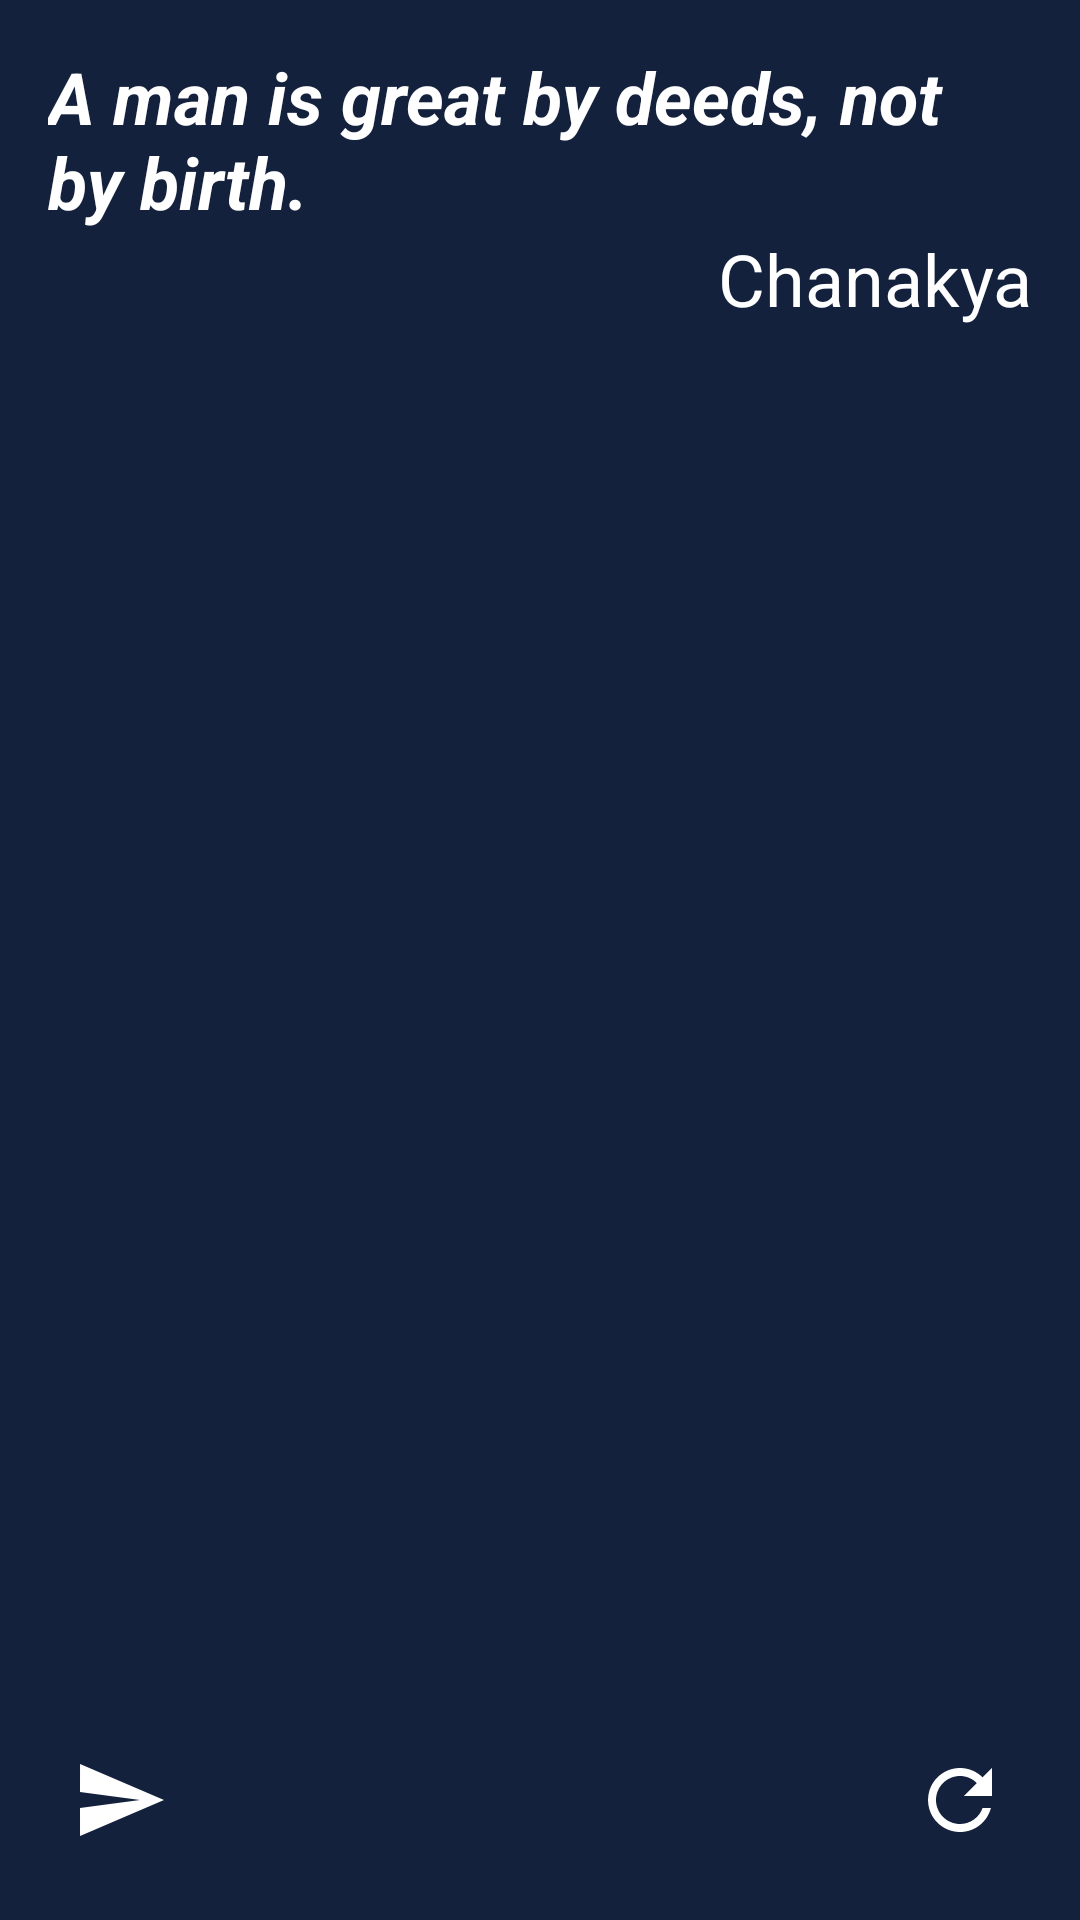

Android layout source for this screen:
<!-- AndroidManifest.xml: application theme Theme.QuotesApp -->
<!-- res/layout/quote_widget.xml -->
<RelativeLayout xmlns:android="http://schemas.android.com/apk/res/android"
    style="@style/Widget.QuotesApp.AppWidget.Container"
    android:layout_width="match_parent"
    android:layout_height="match_parent"
    android:background="@color/card_background"
    android:theme="@style/Theme.QuotesApp.AppWidgetContainer">

    <TextView
        android:id="@+id/quote_content"
        android:layout_width="match_parent"
        android:layout_height="wrap_content"
        android:background="@color/transparent"
        android:text="@string/quote_content"
        android:textColor="@color/text_primary"
        android:textSize="24sp"
        android:textStyle="bold|italic" />

    <TextView
        android:id="@+id/quote_author"
        android:layout_width="match_parent"
        android:layout_height="wrap_content"
        android:layout_below="@id/quote_content"
        android:background="@color/transparent"
        android:gravity="end"
        android:text="@string/quote_author"
        android:textColor="@color/text_primary"
        android:textSize="24sp" />

    <ImageButton
        android:id="@+id/refresh_button"
        android:layout_width="48dp"
        android:layout_height="48dp"
        android:layout_alignParentEnd="true"
        android:layout_alignParentBottom="true"
        android:background="@color/transparent"
        android:contentDescription="@string/new_quote"
        android:src="@drawable/baseline_refresh" />

    <ImageButton
        android:id="@+id/share_button"
        android:layout_width="48dp"
        android:layout_height="48dp"
        android:layout_alignParentStart="true"
        android:layout_alignParentBottom="true"
        android:background="@color/transparent"
        android:contentDescription="@string/share"
        android:src="@drawable/share" />

</RelativeLayout>
<!-- resources referenced by this layout -->
<resources>
  <color name="card_background">#FF14213D</color>
  <color name="text_primary">#FFFFFFFF</color>
  <color name="transparent">#00FFFFFF</color>
  <!-- drawable baseline_refresh (drawable) -->
  <vector xmlns:android="http://schemas.android.com/apk/res/android"
      android:width="32dp"
      android:height="32dp"
      android:tint="@color/text_primary"
      android:viewportWidth="24"
      android:viewportHeight="24">
      <path
          android:fillColor="@color/outline"
          android:pathData="M17.65,6.35C16.2,4.9 14.21,4 12,4c-4.42,0 -7.99,3.58 -7.99,8s3.57,8 7.99,8c3.73,0 6.84,-2.55 7.73,-6h-2.08c-0.82,2.33 -3.04,4 -5.65,4 -3.31,0 -6,-2.69 -6,-6s2.69,-6 6,-6c1.66,0 3.14,0.69 4.22,1.78L13,11h7V4l-2.35,2.35z" />
  </vector>
  <!-- drawable share (drawable) -->
  <vector xmlns:android="http://schemas.android.com/apk/res/android"
      android:width="32dp"
      android:height="32dp"
      android:autoMirrored="true"
      android:tint="#FFFFFFFF"
      android:viewportWidth="24"
      android:viewportHeight="24">
      <path
          android:fillColor="@android:color/white"
          android:pathData="M2.01,21L23,12 2.01,3 2,10l15,2 -15,2z" />
  </vector>
  <string name="new_quote">New Quote</string>
  <string name="quote_author">Chanakya</string>
  <string name="quote_content">A man is great by deeds, not by birth.</string>
  <string name="share">Share</string>
  <style name="Theme.QuotesApp.AppWidgetContainer" parent="Theme.QuotesApp.AppWidgetContainerParent">
          
          <item name="appWidgetPadding">16dp</item>
      </style>
  <style name="Widget.QuotesApp.AppWidget.Container" parent="android:Widget">
          <item name="android:id">@android:id/background</item>
          <item name="android:background">?android:attr/colorBackground</item>
      </style>
  <style name="Theme.QuotesApp" parent="Theme.AppCompat.NoActionBar">
          
          <item name="colorPrimary">@color/background_main</item>
          <item name="colorPrimaryVariant">@color/header</item>
          <item name="colorOnPrimary">@color/text_primary</item>
  
          
          <item name="colorSecondary">@color/card_background</item>
          <item name="colorSecondaryVariant">@color/white</item>
          <item name="colorOnSecondary">@color/black</item>
  
          
          <item name="android:statusBarColor">?attr/colorPrimaryVariant</item>
  
          
          <item name="colorAccent">@color/header</item>
          <item name="popupMenuStyle">@style/popupmenu</item>
      </style>
  <color name="outline">#FFE5E5E5</color>
  <style name="Theme.QuotesApp.AppWidgetContainerParent" parent="@android:style/Theme.DeviceDefault">
          
          <item name="appWidgetRadius">16dp</item>
          
          <item name="appWidgetInnerRadius">8dp</item>
      </style>
  <color name="background_main">#FFFCA311</color>
  <color name="header">#FF000000</color>
  <color name="white">#FFFFFFFF</color>
  <color name="black">#FF000000</color>
  <style name="popupmenu" parent="@android:style/Widget.PopupMenu">
          <item name="popupMenuBackground">@color/header</item>
          <item name="android:background">@color/header</item>
          <item name="android:layout_gravity">center_horizontal</item>
      </style>
</resources>
